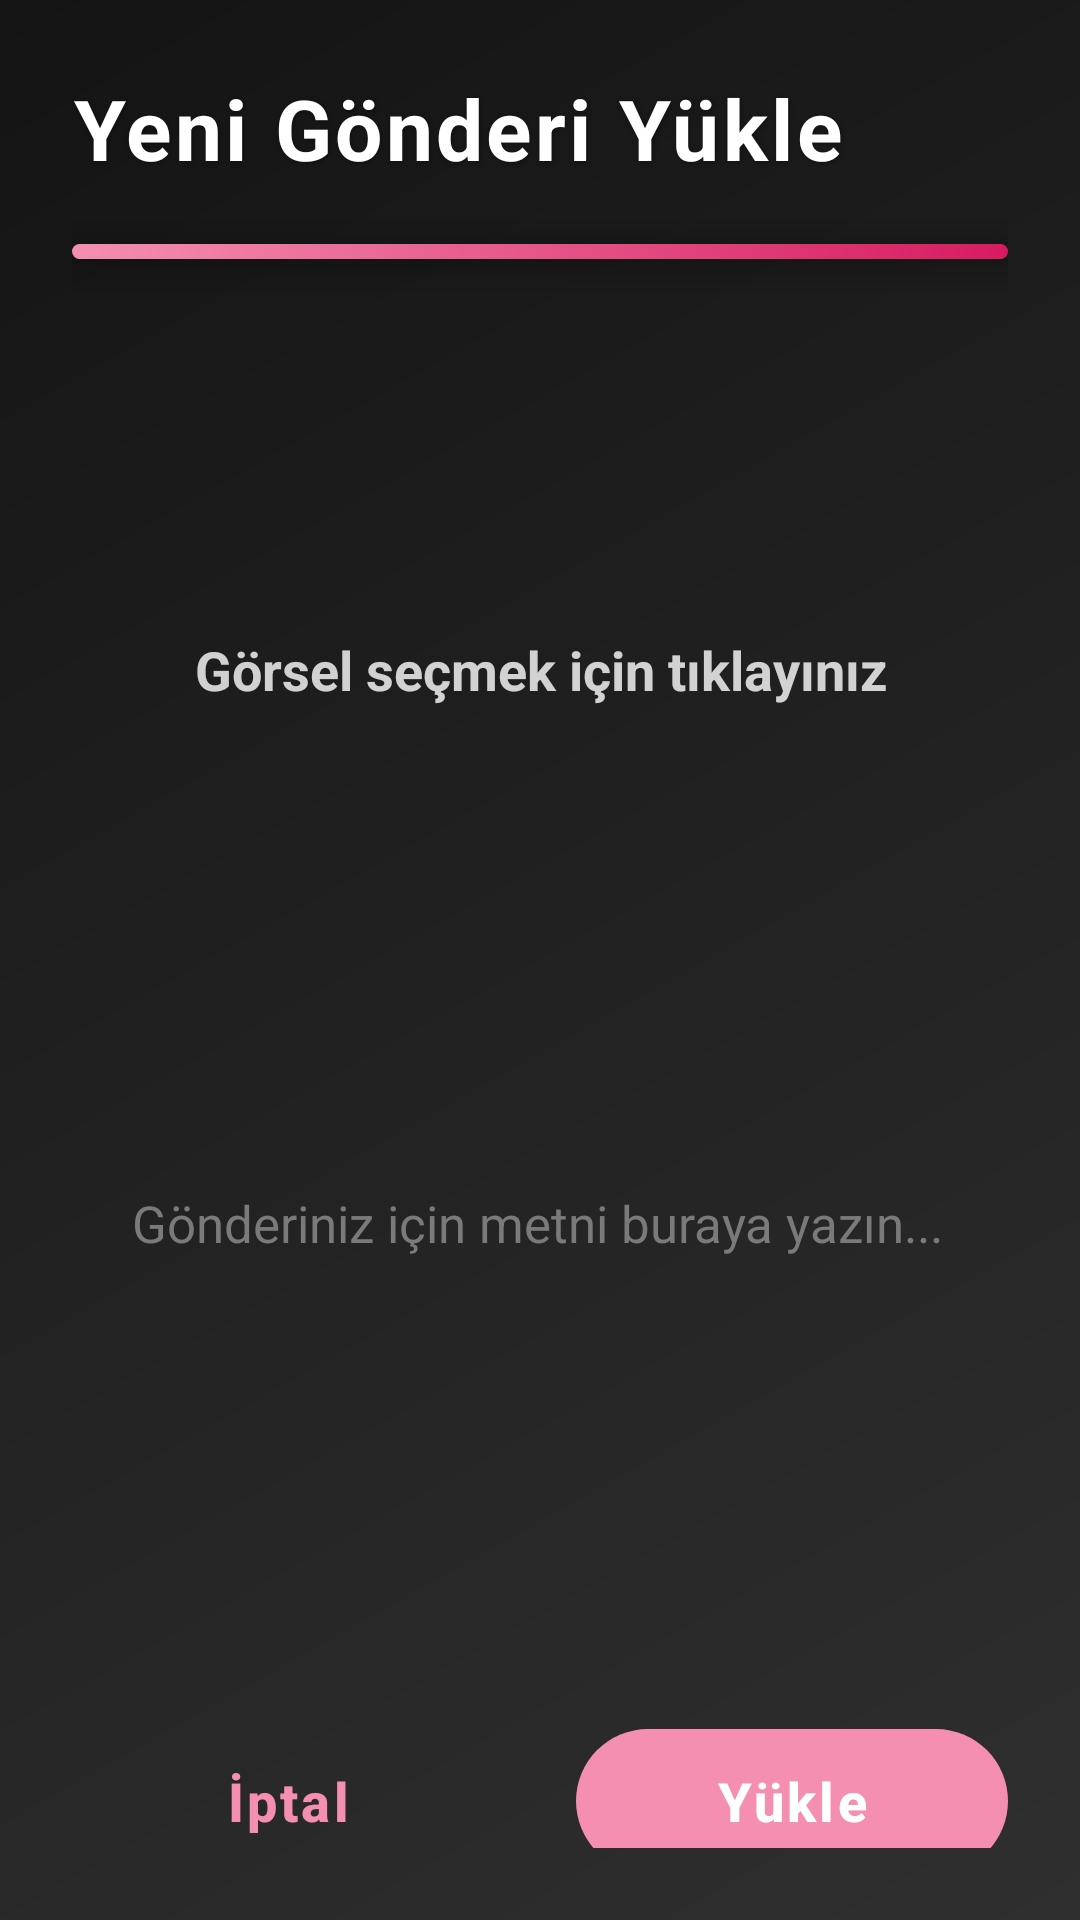

Here is an Android app screen rendered from its layout file. Give the layout XML and the strings, colors and styles it references.
<!-- AndroidManifest.xml: application theme Theme.SharePost -->
<!-- res/layout/fragment_upload.xml -->
<?xml version="1.0" encoding="utf-8"?>
<androidx.constraintlayout.widget.ConstraintLayout
    xmlns:android="http://schemas.android.com/apk/res/android"
    xmlns:app="http://schemas.android.com/apk/res-auto"
    android:layout_width="match_parent"
    android:layout_height="match_parent"
    android:background="@drawable/bg_gradient"
    android:padding="24dp">

    
    <TextView
        android:id="@+id/uploadTitle"
        android:layout_width="0dp"
        android:layout_height="wrap_content"
        android:text="Yeni Gönderi Yükle"
        android:textColor="#FFFFFF"
        android:textSize="28sp"
        android:textStyle="bold"
        android:letterSpacing="0.04"
        android:shadowColor="#66000000"
        android:shadowDx="1"
        android:shadowDy="1"
        android:shadowRadius="4"
        android:paddingBottom="14dp"
        app:layout_constraintTop_toTopOf="parent"
        app:layout_constraintStart_toStartOf="parent"
        app:layout_constraintEnd_toEndOf="parent"
        app:layout_constraintVertical_bias="0.1" />

    
    <View
        android:id="@+id/titleUnderline"
        android:layout_width="wrap_content"
        android:layout_height="5dp"
        android:layout_marginTop="6dp"
        android:layout_marginBottom="20dp"
        android:background="@drawable/gradient_pink"
        android:elevation="8dp"
        app:layout_constraintTop_toBottomOf="@id/uploadTitle"
        app:layout_constraintStart_toStartOf="@id/uploadTitle" />

    
    <FrameLayout
        android:id="@+id/imageContainer"
        android:layout_width="0dp"
        android:layout_height="250dp"
        android:layout_marginTop="12dp"
        android:foreground="?attr/selectableItemBackground"
        app:layout_constraintTop_toBottomOf="@id/titleUnderline"
        app:layout_constraintStart_toStartOf="parent"
        app:layout_constraintEnd_toEndOf="parent">

        <ImageView
            android:id="@+id/imagePreview"
            android:layout_width="match_parent"
            android:layout_height="match_parent"
            android:scaleType="centerCrop"
            android:contentDescription="Görsel Önizleme"
            android:background="@drawable/rounded_corners_bg_semi_transparent"
            android:clipToOutline="true"
            android:elevation="8dp"
            android:clickable="true"
            android:focusable="true" />

        <TextView
            android:id="@+id/imageOverlayText"
            android:layout_width="match_parent"
            android:layout_height="match_parent"
            android:text="Görsel seçmek için tıklayınız"
            android:textColor="#CCFFFFFF"
            android:textSize="18sp"
            android:textStyle="bold"
            android:gravity="center"
            android:clickable="false"
            android:focusable="false" />

    </FrameLayout>

    
    <EditText
        android:id="@+id/postContentInput"
        android:layout_width="0dp"
        android:layout_height="160dp"
        android:layout_marginTop="28dp"
        android:background="@drawable/rounded_corners_bg_semi_transparent"
        android:clipToOutline="true"
        android:gravity="top|start"
        android:textColorHint="#7A7A7A"
        android:hint="Gönderiniz için metni buraya yazın..."
        android:inputType="textMultiLine"
        android:maxLines="6"
        android:padding="20dp"
        android:textColor="#EEEEEE"
        android:textSize="17sp"
        android:elevation="4dp"
        app:layout_constraintTop_toBottomOf="@id/imageContainer"
        app:layout_constraintStart_toStartOf="parent"
        app:layout_constraintEnd_toEndOf="parent" />

    
    <com.google.android.material.button.MaterialButton
        android:id="@+id/cancelButton"
        android:layout_width="0dp"
        android:layout_height="56dp"
        android:layout_marginTop="36dp"
        android:layout_marginEnd="12dp"
        android:text="İptal"
        android:textColor="#F48FB1"
        android:backgroundTint="@android:color/transparent"
        android:textStyle="bold"
        android:textAllCaps="false"
        android:textSize="18sp"
        android:letterSpacing="0.06"
        android:elevation="4dp"
        app:layout_constraintTop_toBottomOf="@id/postContentInput"
        app:layout_constraintEnd_toStartOf="@id/uploadButton"
        app:layout_constraintStart_toStartOf="parent" />

    
    <com.google.android.material.button.MaterialButton
        android:id="@+id/uploadButton"
        android:layout_width="0dp"
        android:layout_height="56dp"
        android:layout_marginTop="36dp"
        android:layout_marginStart="12dp"
        android:text="Yükle"
        android:textColor="#FFFFFF"
        app:backgroundTint="#F48FB1"
        android:textStyle="bold"
        android:textAllCaps="false"
        android:textSize="18sp"
        android:letterSpacing="0.06"
        app:cornerRadius="28dp"
        android:elevation="6dp"
        app:layout_constraintTop_toBottomOf="@id/postContentInput"
        app:layout_constraintEnd_toEndOf="parent"
        app:layout_constraintStart_toEndOf="@id/cancelButton" />

</androidx.constraintlayout.widget.ConstraintLayout>
<!-- resources referenced by this layout -->
<resources>
  <!-- drawable bg_gradient (drawable) -->
  <?xml version="1.0" encoding="utf-8"?>
  <shape xmlns:android="http://schemas.android.com/apk/res/android">
      <gradient
          android:type="linear"
          android:angle="135"
          android:startColor="#2F2F2F"
          android:endColor="#141414" />
  </shape>
  <!-- drawable gradient_pink (drawable) -->
  <shape xmlns:android="http://schemas.android.com/apk/res/android" android:shape="rectangle">
      <gradient
          android:startColor="#F48FB1"
          android:endColor="#D81B60"
          android:angle="0"/>
      <corners android:radius="10dp" />
  </shape>
  <style name="Theme.SharePost" parent="Base.Theme.SharePost" />
  <style name="Base.Theme.SharePost" parent="Theme.Material3.DayNight.NoActionBar">
          
          
      </style>
</resources>
